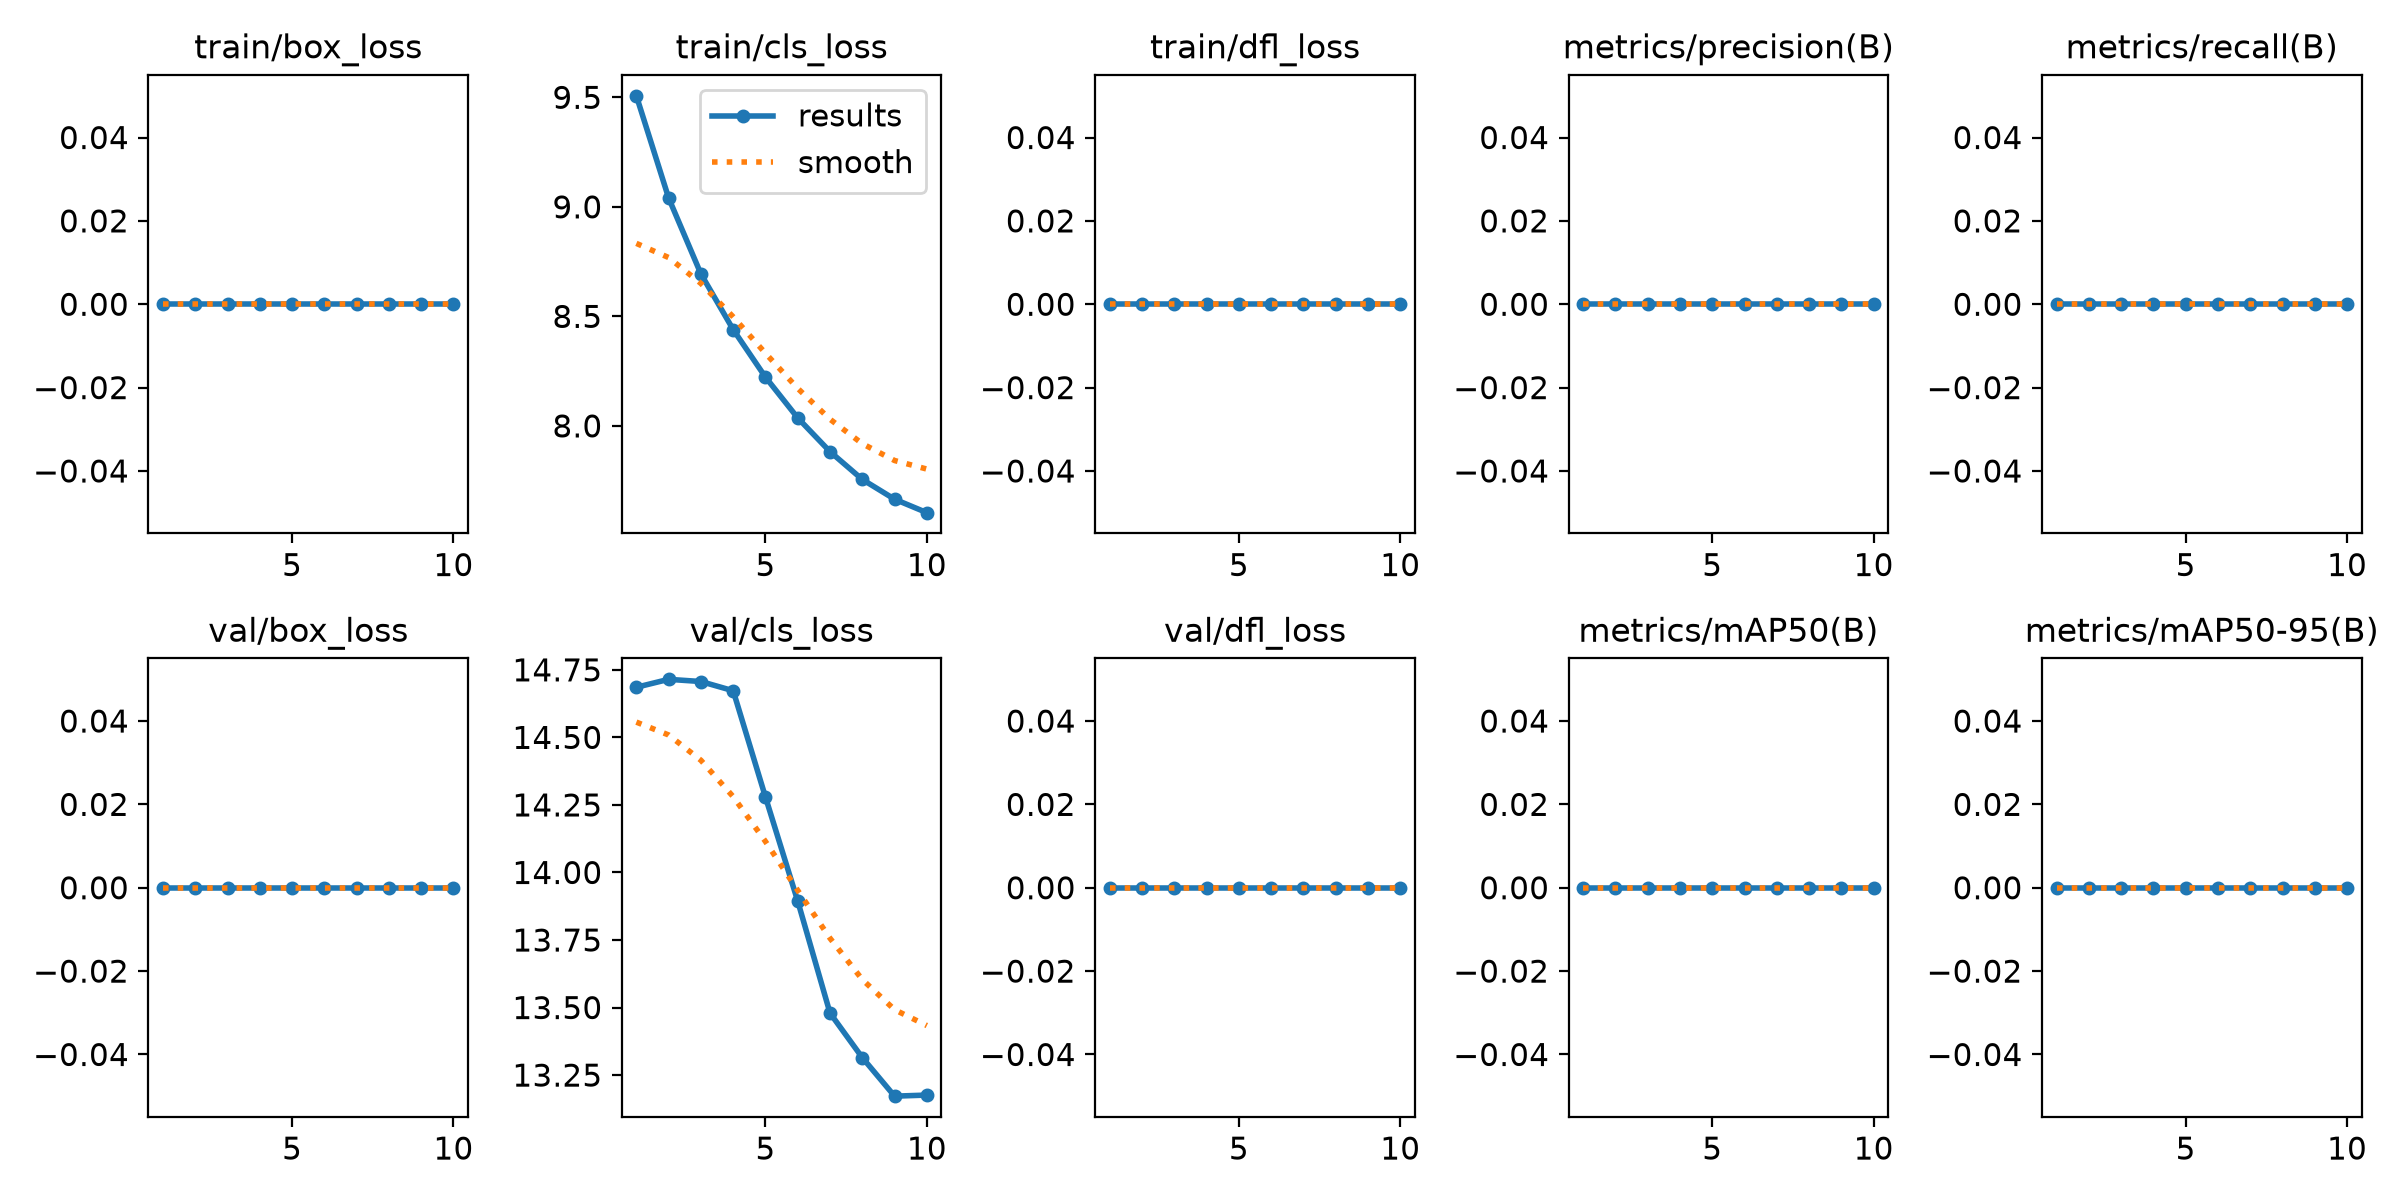

The table this chart was drawn from, first rows:
epoch, time, train/box_loss, train/cls_loss, train/dfl_loss, metrics/precision(B), metrics/recall(B), metrics/mAP50(B), metrics/mAP50-95(B), val/box_loss, val/cls_loss, val/dfl_loss, lr/pg0, lr/pg1, lr/pg2
1, 39.74, 0, 9.507, 0, 0, 0, 0, 0, 0, 14.69, 0, 0.0004638, 0.0004638, 0.0004638
2, 45.16, 0, 9.04, 0, 0, 0, 0, 0, 0, 14.71, 0, 0.0008471, 0.0008471, 0.0008471
3, 50.15, 0, 8.694, 0, 0, 0, 0, 0, 0, 14.71, 0, 0.001136, 0.001136, 0.001136
4, 54.85, 0, 8.44, 0, 0, 0, 0, 0, 0, 14.67, 0, 0.001005, 0.001005, 0.001005
5, 60.43, 0, 8.223, 0, 0, 0, 0, 0, 0, 14.28, 0, 0.0008631, 0.0008631, 0.0008631
6, 65.37, 0, 8.036, 0, 0, 0, 0, 0, 0, 13.89, 0, 0.0007216, 0.0007216, 0.0007216
7, 70.43, 0, 7.882, 0, 0, 0, 0, 0, 0, 13.48, 0, 0.0005802, 0.0005802, 0.0005802
8, 75.36, 0, 7.756, 0, 0, 0, 0, 0, 0, 13.31, 0, 0.0004387, 0.0004387, 0.0004387
9, 79.92, 0, 7.665, 0, 0, 0, 0, 0, 0, 13.17, 0, 0.0002972, 0.0002972, 0.0002972
10, 84.96, 0, 7.604, 0, 0, 0, 0, 0, 0, 13.18, 0, 0.0001558, 0.0001558, 0.0001558
